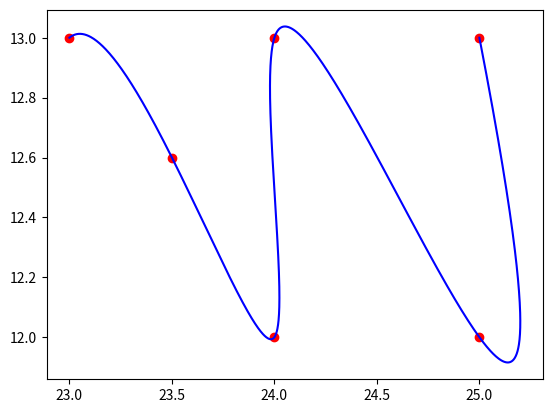

Reproduce this figure in Python.
import numpy as np
from scipy import interpolate
from matplotlib import pyplot as plt

x = np.array([23, 23.5, 24, 24, 25, 25])
y = np.array([13, 12.6, 12, 13, 12, 13])

# append the starting x,y coordinates
# x = np.r_[x, x[0]]
# y = np.r_[y, y[0]]

# fit splines to x=f(u) and y=g(u), treating both as periodic. also note that s=0
# is needed in order to force the spline fit to pass through all the input points.
# tck, u = interpolate.splprep([x, y], per=True, s=0)
tck, u = interpolate.splprep([x, y], s=0, k=3)
print(tck[0])
print(tck[1])
print(tck[2])
print(u)

# evaluate the spline fits for 1000 evenly spaced distance values
xi, yi = interpolate.splev(np.linspace(0, 1, 1000), tck)

# plot the result
fig, ax = plt.subplots(1, 1)
ax.plot(x, y, 'or')
ax.plot(xi, yi, '-b')
plt.show()